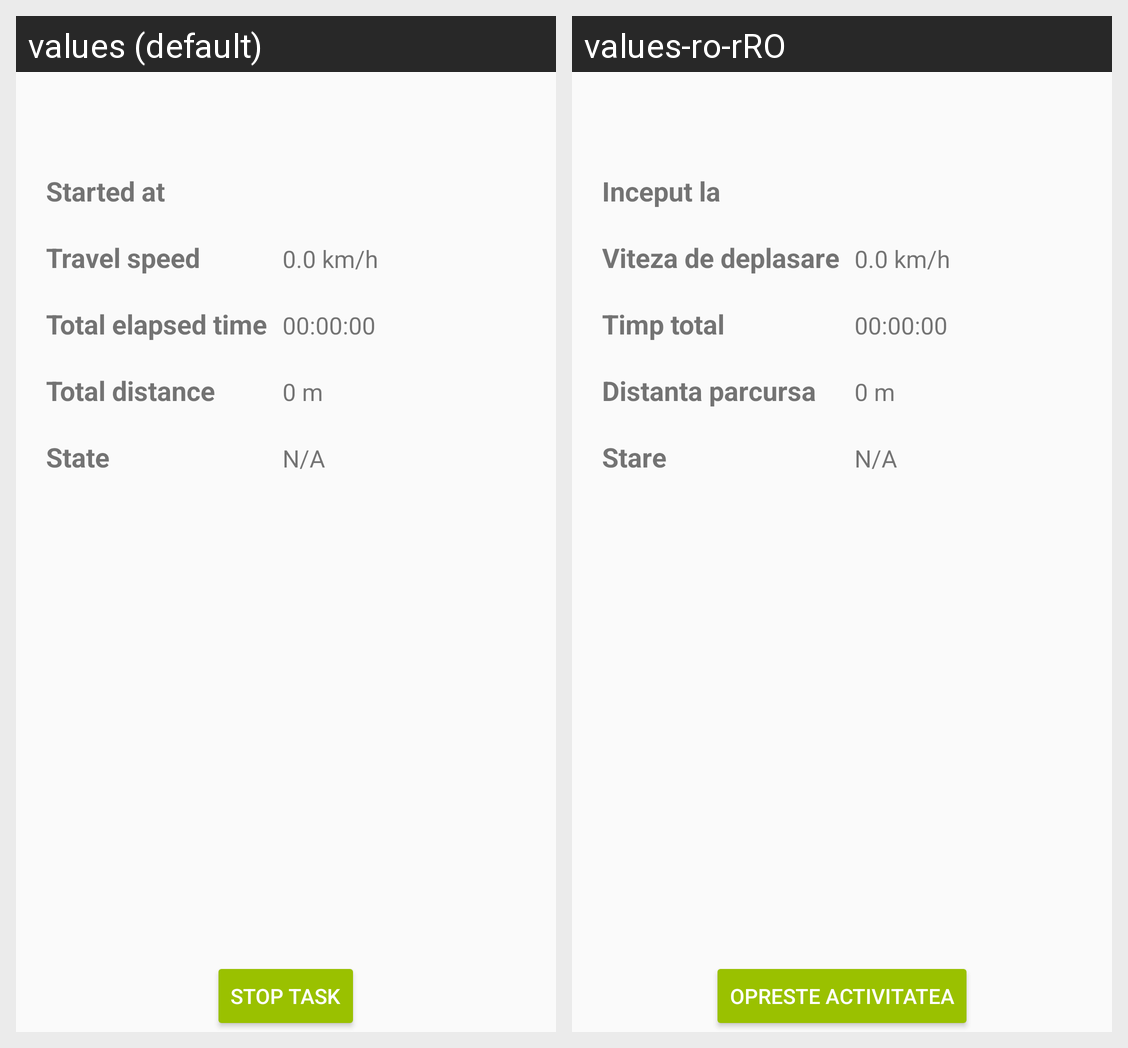

Here is an Android app screen in its default locale and in the app's own translations. Write out the translated-string differences for the strings that appear on this screen.
Android screen res/layout/fragment_emp_task_tracking.xml rendered under 2 locales, left to right: values (default), values-ro-rRO. Device: Nexus 5 (rendered at 1080×1920; each locale shown at half size, 540×960, under a caption strip naming it); theme AppTheme.
Strings drawn on this screen, with the default value and each locale's value (text and hints the layout hard-codes, and strings that could not be matched under every locale, appear in the picture but are not listed):

started_at
  values: Started at
  values-ro-rRO: Inceput la

travel_speed
  values: Travel speed
  values-ro-rRO: Viteza de deplasare

total_elapsed_time
  values: Total elapsed time
  values-ro-rRO: Timp total

total_distance
  values: Total distance
  values-ro-rRO: Distanta parcursa

state
  values: State
  values-ro-rRO: Stare

pause_task
  values: Stop Task
  values-ro-rRO: Opreste activitatea
